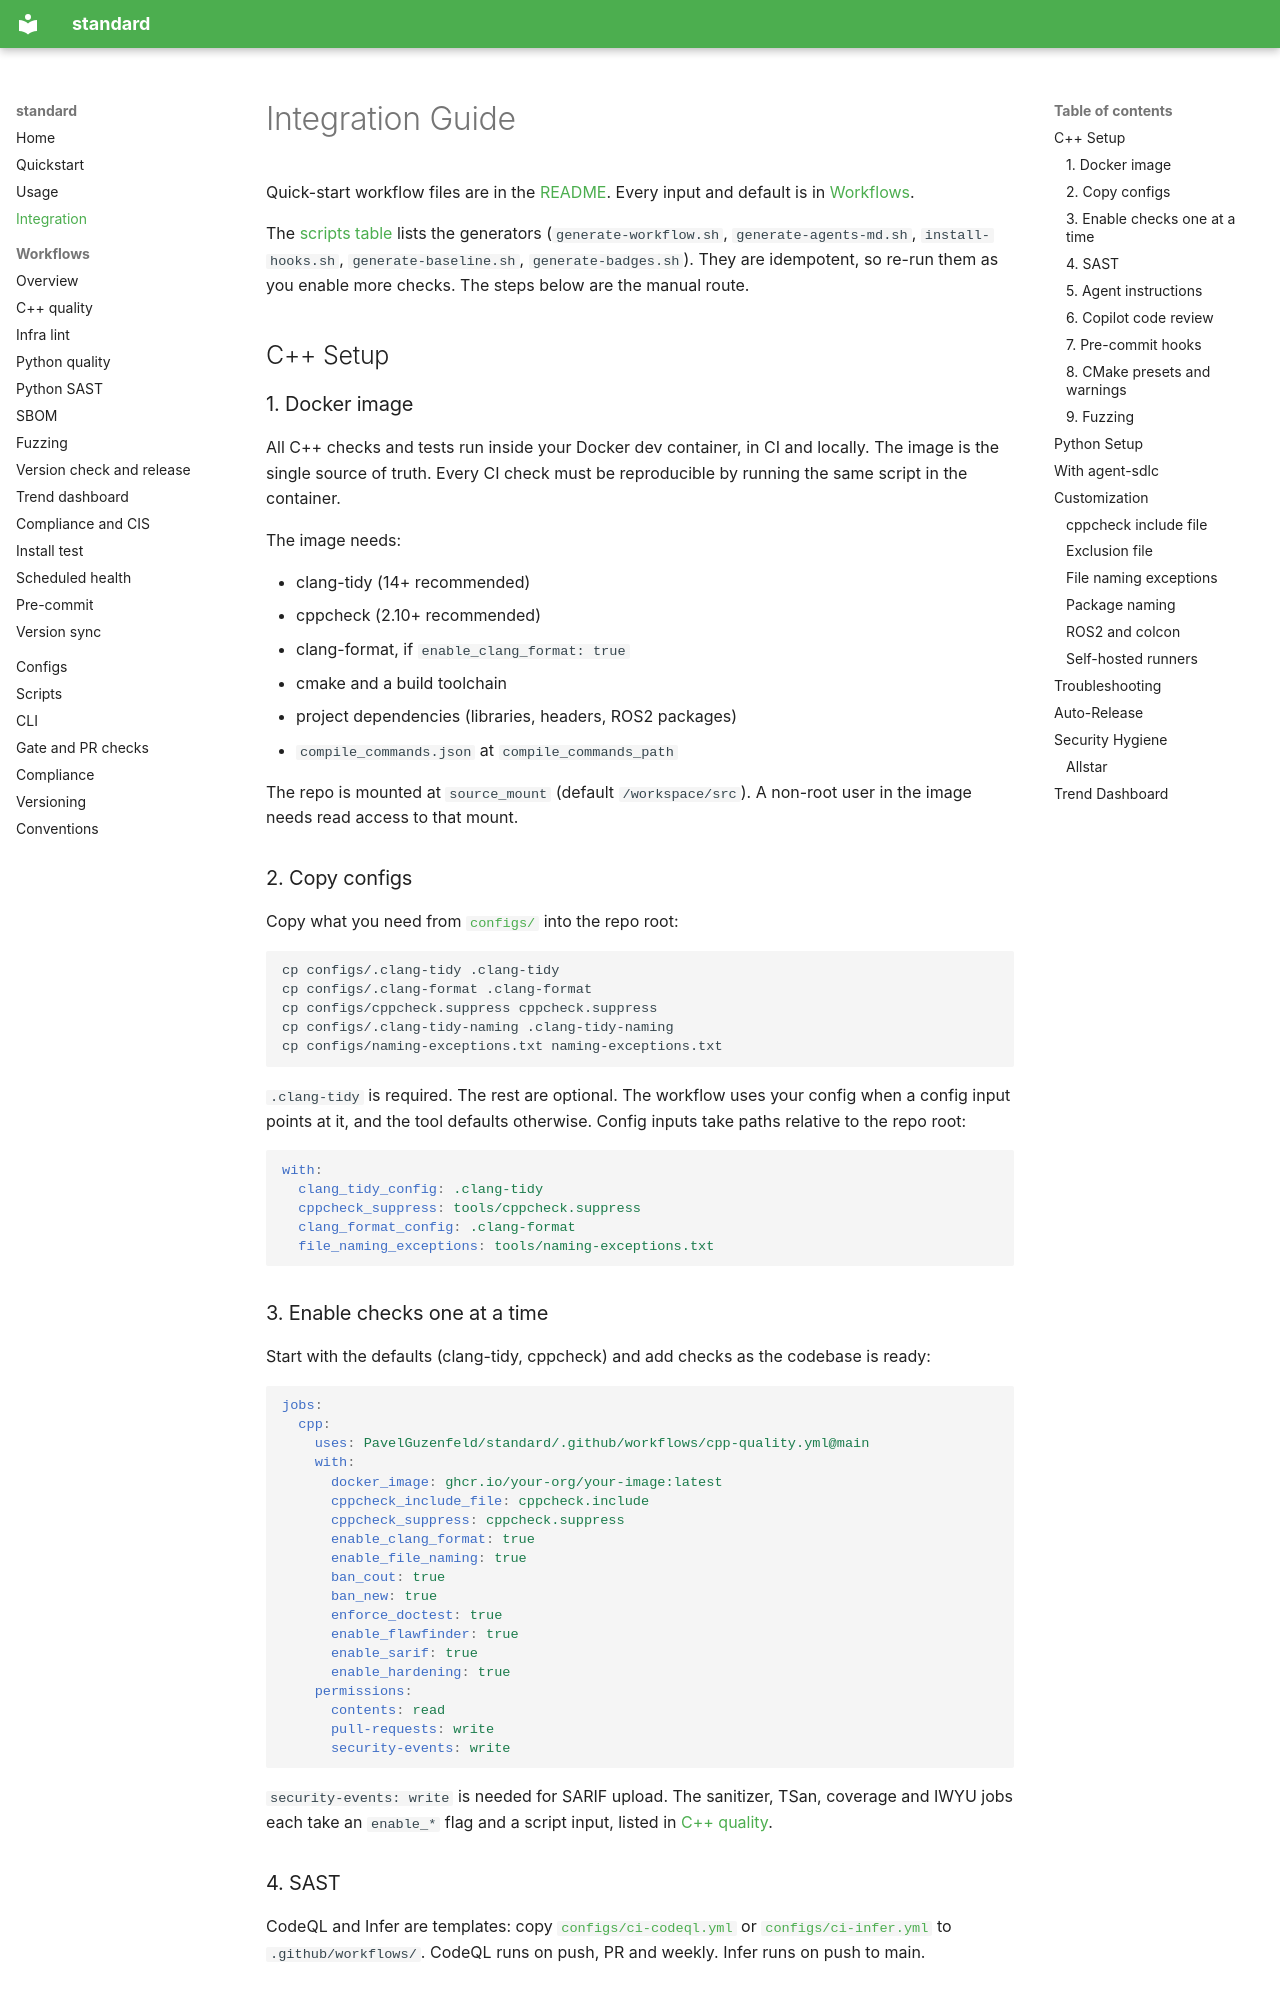

repository: PavelGuzenfeld/standard · page: INTEGRATION/index.html · generator: mkdocs

# Integration Guide

Quick-start workflow files are in the [README](https://github.com/PavelGuzenfeld/standard/blob/main/README.md#quick-start). Every input and default is in [Workflows](workflows/index.md).

The [scripts table](scripts.md) lists the generators (`generate-workflow.sh`, `generate-agents-md.sh`, `install-hooks.sh`, `generate-baseline.sh`, `generate-badges.sh`). They are idempotent, so re-run them as you enable more checks. The steps below are the manual route.

## C++ Setup

### 1. Docker image

All C++ checks and tests run inside your Docker dev container, in CI and locally. The image is the single source of truth. Every CI check must be reproducible by running the same script in the container.

The image needs:

- clang-tidy (14+ recommended)
- cppcheck (2.10+ recommended)
- clang-format, if `enable_clang_format: true`
- cmake and a build toolchain
- project dependencies (libraries, headers, ROS2 packages)
- `compile_commands.json` at `compile_commands_path`

The repo is mounted at `source_mount` (default `/workspace/src`). A non-root user in the image needs read access to that mount.

### 2. Copy configs

Copy what you need from [`configs/`](https://github.com/PavelGuzenfeld/standard/tree/main/configs/) into the repo root:

```bash
cp configs/.clang-tidy .clang-tidy
cp configs/.clang-format .clang-format
cp configs/cppcheck.suppress cppcheck.suppress
cp configs/.clang-tidy-naming .clang-tidy-naming
cp configs/naming-exceptions.txt naming-exceptions.txt
```

`.clang-tidy` is required. The rest are optional. The workflow uses your config when a config input points at it, and the tool defaults otherwise. Config inputs take paths relative to the repo root:

```yaml
with:
  clang_tidy_config: .clang-tidy
  cppcheck_suppress: tools/cppcheck.suppress
  clang_format_config: .clang-format
  file_naming_exceptions: tools/naming-exceptions.txt
```

### 3. Enable checks one at a time

Start with the defaults (clang-tidy, cppcheck) and add checks as the codebase is ready:

```yaml
jobs:
  cpp:
    uses: PavelGuzenfeld/standard/.github/workflows/cpp-quality.yml@main
    with:
      docker_image: ghcr.io/your-org/your-image:latest
      cppcheck_include_file: cppcheck.include
      cppcheck_suppress: cppcheck.suppress
      enable_clang_format: true
      enable_file_naming: true
      ban_cout: true
      ban_new: true
      enforce_doctest: true
      enable_flawfinder: true
      enable_sarif: true
      enable_hardening: true
    permissions:
      contents: read
      pull-requests: write
      security-events: write
```

`security-events: write` is needed for SARIF upload. The sanitizer, TSan, coverage and IWYU jobs each take an `enable_*` flag and a script input, listed in [C++ quality](workflows/cpp-quality.md).
